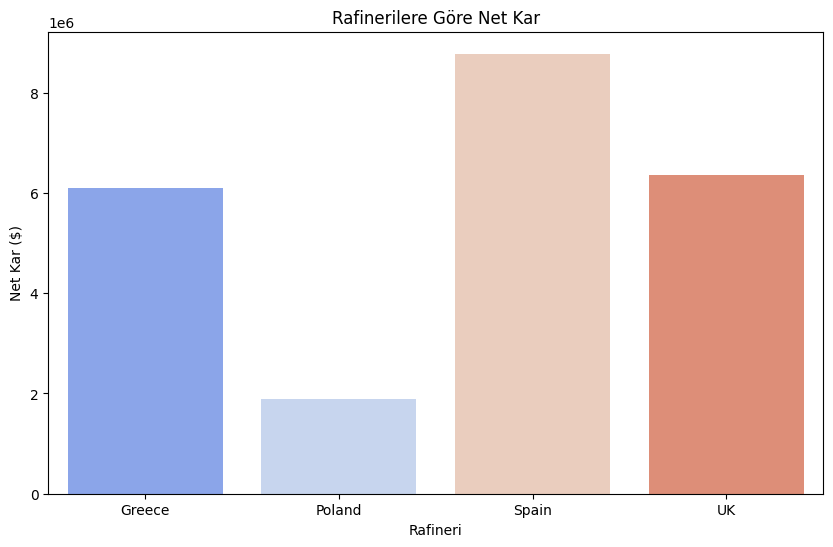
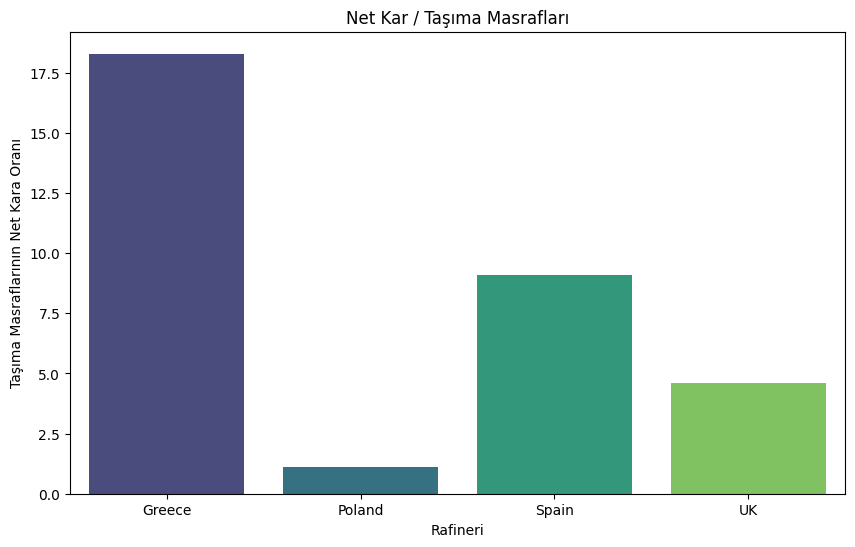
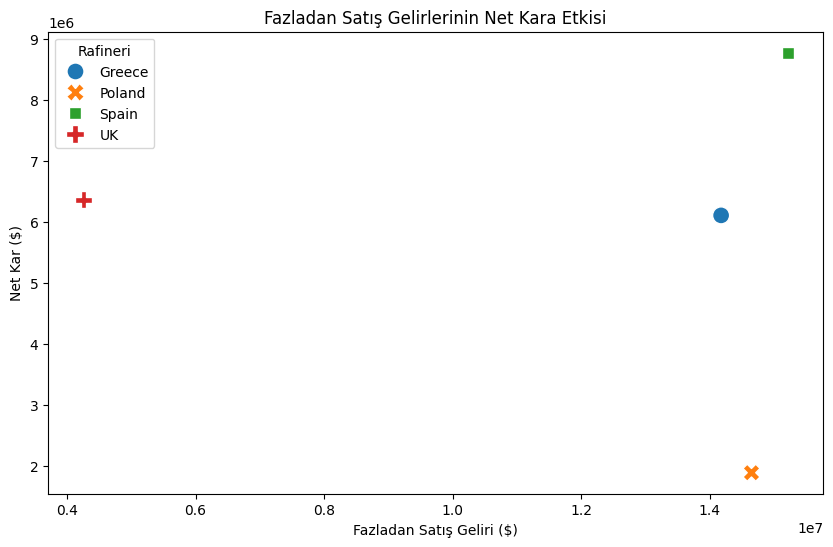
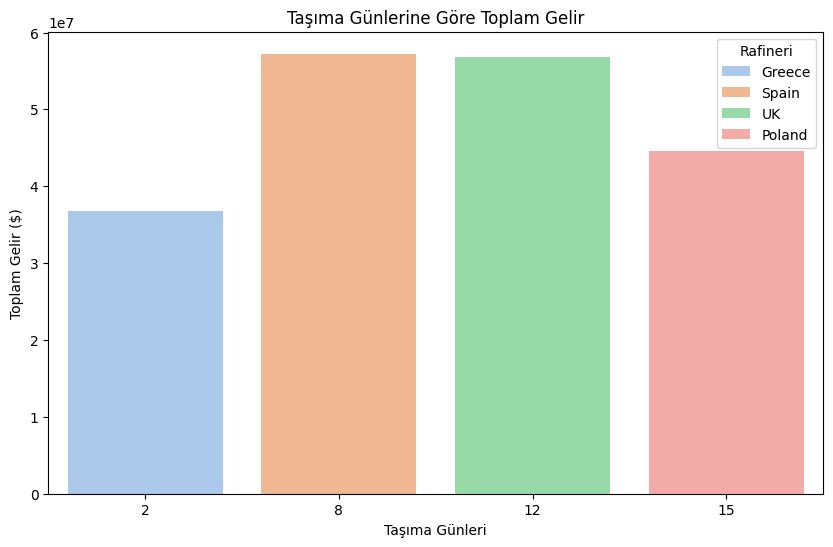

The matplotlib source for these figures, in order: (Note: this script raises an exception after producing the figures.)
###cc###

import numpy as np

# Data
refineries = ["Greece", "Poland", "Spain", "UK"]
products = ["Gasoline-87", "Gasoline-89", "Gasoline-92", "Jet Fuel", "Diesel Fuel", "Heating Oil"]
capacities = np.array([400000, 540000, 625000, 735000])
demands = np.array([
    [35000, 45000, 50000, 20000, 75000, 25000],  # Greece
    [22000, 38000, 60000, 25000, 35000, 205000], # Poland
    [76000, 103000, 83000, 47000, 125000, 30000], # Spain
    [98000, 52000, 223000, 127000, 87000, 13000]  # UK
])
sales_prices = np.array([90.45, 93.66, 95.50, 61.25, 101.64, 66.36])

processing_cost = 19  # $/barrel
crude_oil_cost = 57  # $/barrel
discount_rate = 0.07  # Discount for excess sales

# Transportation costs
port_cost_ceyhan = 124000  # Fixed port cost ($)
ship_rental_cost = 33000  # $/day
fuel_cost_per_hour = 3000  # $/hour
travel_times = np.array([2, 15, 8, 12])  # Travel times in days for each refinery

# Decision Variables
production = demands.copy()
excess_sales = np.zeros_like(demands)  # Initialize excess sales

# Adjust production to fill refinery capacity
for i in range(len(refineries)):
    available_capacity = capacities[i] - production[i].sum()
    for j in range(len(products)):
        if available_capacity > 0:
            additional_production = min(available_capacity, production[i][j])
            excess_sales[i][j] += additional_production
            available_capacity -= additional_production

# Revenue from production
revenue_production = (production * sales_prices).sum()

# Revenue from excess sales
revenue_excess_sales = ((1 - discount_rate) * excess_sales * sales_prices).sum()

# Total revenue
total_revenue = revenue_production + revenue_excess_sales

# Crude oil cost
total_crude_oil_cost = (production.sum() + excess_sales.sum()) * crude_oil_cost

# Processing cost
total_processing_cost = (production.sum() + excess_sales.sum()) * processing_cost

# Transportation cost
transport_cost = port_cost_ceyhan
for i, travel_time in enumerate(travel_times):
    transport_cost += (
        ship_rental_cost * travel_time +
        fuel_cost_per_hour * travel_time * 24
    )

# Total costs
total_costs = total_crude_oil_cost + total_processing_cost + transport_cost

# Profit
profit = total_revenue - total_costs

# Results
print("Revenue from Production ($):", revenue_production)
print("Revenue from Excess Sales ($):", revenue_excess_sales)
print("Total Revenue ($):", total_revenue)
print("Crude Oil Cost ($):", total_crude_oil_cost)
print("Processing Cost ($):", total_processing_cost)
print("Transportation Cost ($):", transport_cost)
print("Total Costs ($):", total_costs)
print("Profit ($):", profit)

import numpy as np
import pandas as pd
import matplotlib.pyplot as plt

# Sabit Veriler
refinery_demands_min = {
    "Greece": {
        "Gasoline-87": 35000,
        "Gasoline-89": 45000,
        "Gasoline-92": 50000,
        "Jet Fuel": 20000,
        "Diesel Fuel": 75000,
        "Heating Oil": 25000,
    },
    "Poland": {
        "Gasoline-87": 22000,
        "Gasoline-89": 38000,
        "Gasoline-92": 60000,
        "Jet Fuel": 25000,
        "Diesel Fuel": 35000,
        "Heating Oil": 205000,
    },
    "Spain": {
        "Gasoline-87": 76000,
        "Gasoline-89": 103000,
        "Gasoline-92": 83000,
        "Jet Fuel": 47000,
        "Diesel Fuel": 125000,
        "Heating Oil": 30000,
    },
    "UK": {
        "Gasoline-87": 98000,
        "Gasoline-89": 52000,
        "Gasoline-92": 223000,
        "Jet Fuel": 127000,
        "Diesel Fuel": 87000,
        "Heating Oil": 13000,
    },
}

refinery_capacities = {
    "Greece": 400000,
    "Poland": 540000,
    "Spain": 625000,
    "UK": 735000,
}

product_prices = {
    "Gasoline-87": 90.45,
    "Gasoline-89": 93.66,
    "Gasoline-92": 95.50,
    "Jet Fuel": 61.25,
    "Diesel Fuel": 101.64,
    "Heating Oil": 66.36,
}

discount_rate = 0.07  # Fazla satışlarda %7 indirim
discounted_prices = {
    product: round(price * (1 - discount_rate), 2) for product, price in product_prices.items()
}

# Maliyet Verileri
crude_price_per_barrel = 57  # Ham petrol fiyatı ($/varil)
refinery_cost_per_barrel = 19  # Rafineri üretim maliyeti ($/varil)
fuel_cost_per_hour = 3000  # Saatlik yakıt maliyeti ($)
port_charge = 124000  # Liman masrafı ($)
daily_ship_rental = 33000  # Geminin günlük kira bedeli ($)
max_ship_capacity = 645000  # Maksimum taşınabilir kapasite (varil)

# Seyahat Süreleri (Gün)
travel_days = {
    "Greece": 2,
    "Poland": 15,
    "Spain": 8,
    "UK": 12,
}

# Hesaplama Fonksiyonu
def calculate_refinery_finances(refinery_name, demands, capacity, travel_days):
    """
    Bir rafineri için toplam gelir, masraf, net kar ve satılan yakıt miktarlarını hesaplama.
    """
    # Maksimum satılabilir kapasiteyi hesapla
    sellable_capacity = min(capacity, max_ship_capacity)

    # Masraflar
    crude_cost = sellable_capacity * crude_price_per_barrel
    refinery_cost = sellable_capacity * refinery_cost_per_barrel

    travel_hours = travel_days * 24
    fuel_cost = travel_hours * fuel_cost_per_hour
    ship_rental_cost = travel_days * daily_ship_rental
    total_transport_cost = fuel_cost + port_charge + ship_rental_cost

    # Toplam Masraf
    total_expense = crude_cost + refinery_cost + total_transport_cost

    # Gelirler
    product_revenue = sum(demand * product_prices[product] for product, demand in demands.items())

    # Satılan yakıt detayları
    fuel_sales = {product: {"Demand": demand, "Revenue": demand * product_prices[product], "Discounted": 0} for product, demand in demands.items()}

    # Fazladan kapasite kontrolü
    total_demand = sum(demands.values())
    excess_capacity = max(0, sellable_capacity - total_demand)

    excess_sales_revenue = 0
    excess_fuel_sold = 0
    if excess_capacity > 0:
        diesel_price = discounted_prices["Diesel Fuel"]
        excess_fuel_sold = excess_capacity
        excess_sales_revenue = excess_capacity * diesel_price
        if "Diesel Fuel" in fuel_sales:
            fuel_sales["Diesel Fuel"]["Demand"] += excess_capacity
            fuel_sales["Diesel Fuel"]["Revenue"] += excess_sales_revenue
            fuel_sales["Diesel Fuel"]["Discounted"] += excess_capacity
        else:
            fuel_sales["Diesel Fuel"] = {"Demand": excess_capacity, "Revenue": excess_sales_revenue, "Discounted": excess_capacity}

    # Toplam Gelir
    total_revenue = product_revenue + excess_sales_revenue

    # Net Kâr
    net_profit = total_revenue - total_expense

    return {
        "Refinery": refinery_name,
        "Sellable Capacity": sellable_capacity,
        "Total Revenue ($)": total_revenue,
        "Total Expense ($)": total_expense,
        "Net Profit ($)": net_profit,
        "Crude Cost ($)": crude_cost,
        "Refinery Cost ($)": refinery_cost,
        "Transport Cost ($)": total_transport_cost,
        "Excess Sales Revenue ($)": excess_sales_revenue,
        "Fuel Sales": fuel_sales,
    }

# Bütün Rafineriler için Hesaplama
results = []
for refinery, demands in refinery_demands_min.items():
    result = calculate_refinery_finances(
        refinery_name=refinery,
        demands=demands,
        capacity=refinery_capacities[refinery],
        travel_days=travel_days[refinery]
    )
    results.append(result)

# Sonuçları Pandas DataFrame ile Gösterme
summary = pd.DataFrame([{key: value for key, value in result.items() if key != "Fuel Sales"} for result in results])

# Satılan yakıt detaylarını ekrana yazdır
print("Satılan Yakıt Detayları:")
for result in results:
    print(f"--- {result['Refinery']} ---")
    for fuel, details in result["Fuel Sales"].items():
        print(f"{fuel}: {details['Demand']} varil, Gelir: ${details['Revenue']:.2f}, İndirimli Satış: {details['Discounted']} varil")

# Sonuçları Yazdır
print("\nGenel Finansal Özet:")
print(summary)

# Genel Toplam Kâr
total_profit = summary["Net Profit ($)"].sum()
print(f"\nToplam Net Kâr: ${total_profit:,.2f}")

# Sabit Veriler
import pandas as pd

refinery_demands_min = {
    "Greece": {
        "Gasoline-87": 35000,
        "Gasoline-89": 45000,
        "Gasoline-92": 50000,
        "Jet Fuel": 20000,
        "Diesel Fuel": 75000,
        "Heating Oil": 25000,
    },
    "Poland": {
        "Gasoline-87": 22000,
        "Gasoline-89": 38000,
        "Gasoline-92": 60000,
        "Jet Fuel": 25000,
        "Diesel Fuel": 35000,
        "Heating Oil": 205000,
    },
    "Spain": {
        "Gasoline-87": 76000,
        "Gasoline-89": 103000,
        "Gasoline-92": 83000,
        "Jet Fuel": 47000,
        "Diesel Fuel": 125000,
        "Heating Oil": 30000,
    },
    "UK": {
        "Gasoline-87": 98000,
        "Gasoline-89": 52000,
        "Gasoline-92": 223000,
        "Jet Fuel": 127000,
        "Diesel Fuel": 87000,
        "Heating Oil": 13000,
    },
}

refinery_capacities = {
    "Greece": 400000,
    "Poland": 540000,
    "Spain": 625000,
    "UK": 735000,
}

product_prices = {
    "Gasoline-87": 90.45,
    "Gasoline-89": 93.66,
    "Gasoline-92": 95.50,
    "Jet Fuel": 61.25,
    "Diesel Fuel": 101.64,
    "Heating Oil": 66.36,
}

discount_rate = 0.07
discounted_prices = {
    product: round(price * (1 - discount_rate), 2) for product, price in product_prices.items()
}

# Maliyet Verileri
crude_price_per_barrel = 57
refinery_cost_per_barrel = 19
fuel_cost_per_hour = 3000
port_charge = 124000
daily_ship_rental = 33000
max_ship_capacity = 645000

# Seyahat Süreleri (Gün)
travel_days = {
    "Greece": 2,
    "Poland": 15,
    "Spain": 8,
    "UK": 12,
}

# Hesaplama Fonksiyonu
def calculate_refinery_finances(refinery_name, demands, capacity, travel_days):
    sellable_capacity = min(capacity, max_ship_capacity)

    crude_cost = sellable_capacity * crude_price_per_barrel
    refinery_cost = sellable_capacity * refinery_cost_per_barrel

    travel_hours = travel_days * 24
    fuel_cost = travel_hours * fuel_cost_per_hour
    ship_rental_cost = travel_days * daily_ship_rental
    total_transport_cost = fuel_cost + port_charge + ship_rental_cost

    total_expense = crude_cost + refinery_cost + total_transport_cost

    product_revenue = sum(demand * product_prices[product] for product, demand in demands.items())

    fuel_sales = {product: {"Demand": demand, "Revenue": demand * product_prices[product], "Discounted": 0} for product, demand in demands.items()}

    total_demand = sum(demands.values())
    excess_capacity = max(0, sellable_capacity - total_demand)

    excess_sales_revenue = 0
    if excess_capacity > 0:
        diesel_price = discounted_prices["Diesel Fuel"]
        fuel_sales["Diesel Fuel"]["Demand"] += excess_capacity
        fuel_sales["Diesel Fuel"]["Revenue"] += excess_capacity * diesel_price
        fuel_sales["Diesel Fuel"]["Discounted"] += excess_capacity
        excess_sales_revenue = excess_capacity * diesel_price

    total_revenue = product_revenue + excess_sales_revenue
    net_profit = total_revenue - total_expense

    return {
        "Refinery": refinery_name,
        "Sellable Capacity": sellable_capacity,
        "Total Revenue ($)": total_revenue,
        "Total Expense ($)": total_expense,
        "Net Profit ($)": net_profit,
        "Crude Cost ($)": crude_cost,
        "Refinery Cost ($)": refinery_cost,
        "Transport Cost ($)": total_transport_cost,
        "Excess Sales Revenue ($)": excess_sales_revenue,
        "Fuel Sales": fuel_sales,
    }

# Rafineriler için hesaplama
results = []
for refinery, demands in refinery_demands_min.items():
    result = calculate_refinery_finances(
        refinery_name=refinery,
        demands=demands,
        capacity=refinery_capacities[refinery],
        travel_days=travel_days[refinery]
    )
    results.append(result)

# Yakıt Satışları Tablosu
fuel_sales_data = []
for result in results:
    for fuel, details in result["Fuel Sales"].items():
        fuel_sales_data.append({
            "Refinery": result["Refinery"],
            "Fuel Type": fuel,
            "Total Sold (barrels)": details["Demand"],
            "Revenue ($)": details["Revenue"],
            "Discounted Sales (barrels)": details["Discounted"]
        })

fuel_sales_df = pd.DataFrame(fuel_sales_data)

# Finansal Özet Tablosu
summary_df = pd.DataFrame([{key: value for key, value in result.items() if key != "Fuel Sales"} for result in results])

# Çıktılar
print("Satılan Yakıt Detayları Tablosu:")
print(fuel_sales_df)

print("\nGenel Finansal Özet Tablosu:")
print(summary_df)

total_profit = summary_df["Net Profit ($)"].sum()
print(f"\nToplam Net Kâr: ${total_profit:,.2f}")

summary_df.head(20)

fuel_sales_df.head(25)

# Seyahat sürelerini eklemek için "Transport Days" sütununu oluşturma
travel_days = {"Greece": 2, "Poland": 15, "Spain": 8, "UK": 12}
summary_df["Transport Days"] = summary_df["Refinery"].map(travel_days)

# Güncellenmiş DataFrame'i göster
print(summary_df)

import seaborn as sns


plt.figure(figsize=(10, 6))
sns.barplot(data=summary_df, x="Refinery", y="Net Profit ($)", palette="coolwarm")
plt.title("Rafinerilere Göre Net Kar")
plt.xlabel("Rafineri")
plt.ylabel("Net Kar ($)")
plt.show()

# Taşıma Süresinin Net Kara Oranı
summary_df["Transport to Net Profit Ratio"] = summary_df["Net Profit ($)"] / summary_df["Transport Cost ($)"]
plt.figure(figsize=(10, 6))
sns.barplot(data=summary_df, x="Refinery", y="Transport to Net Profit Ratio", palette="viridis")
plt.title("Net Kar / Taşıma Masrafları")
plt.xlabel("Rafineri")
plt.ylabel("Taşıma Masraflarının Net Kara Oranı")
plt.show()

# Fazladan Satış Gelirlerinin Net Kara Etkisi
plt.figure(figsize=(10, 6))
sns.scatterplot(data=summary_df, x="Excess Sales Revenue ($)", y="Net Profit ($)", hue="Refinery", style="Refinery", s=150)
plt.title("Fazladan Satış Gelirlerinin Net Kara Etkisi")
plt.xlabel("Fazladan Satış Geliri ($)")
plt.ylabel("Net Kar ($)")
plt.legend(title="Rafineri")
plt.show()

# Taşıma Günlerine Göre Toplam Gelir
plt.figure(figsize=(10, 6))
sns.barplot(data=summary_df, x="Transport Days", y="Total Revenue ($)", hue="Refinery", palette="pastel")
plt.title("Taşıma Günlerine Göre Toplam Gelir")
plt.xlabel("Taşıma Günleri")
plt.ylabel("Toplam Gelir ($)")
plt.legend(title="Rafineri")
plt.show()

import seaborn as sns

# Set a professional style for the plots
sns.set_theme(style="whitegrid")

# Plot 1: Total Revenue vs Total Expense for each refinery
plt.figure(figsize=(10, 6))
df_melted = df.melt(id_vars="Refinery", value_vars=["Total Revenue ($)", "Total Expense ($)"],
                    var_name="Category", value_name="Amount")
sns.barplot(x="Refinery", y="Amount", hue="Category", data=df_melted, palette="Blues_d")
plt.title("Total Revenue vs Total Expense by Refinery", fontsize=16)
plt.xlabel("Refinery", fontsize=12)
plt.ylabel("Amount ($)", fontsize=12)
plt.legend(title="Category")
plt.tight_layout()
plt.show()

# Plot 2: Net Profit for each refinery
plt.figure(figsize=(10, 6))
sns.barplot(x="Refinery", y="Net Profit ($)", data=df, color="green", saturation=0.8)
plt.title("Net Profit by Refinery", fontsize=16)
plt.xlabel("Refinery", fontsize=12)
plt.ylabel("Net Profit ($)", fontsize=12)
plt.tight_layout()
plt.show()

# Plot 3: Excess Sales Revenue for each refinery
plt.figure(figsize=(10, 6))
sns.barplot(x="Refinery", y="Excess Sales Revenue ($)", data=df, color="orange", saturation=0.8)
plt.title("Excess Sales Revenue by Refinery", fontsize=16)
plt.xlabel("Refinery", fontsize=12)
plt.ylabel("Excess Sales Revenue ($)", fontsize=12)
plt.tight_layout()
plt.show()

# Import libraries
import pandas as pd

# Constants
crude_price_per_barrel = 71  # \$/varil
refinery_cost_per_barrel = 19  # \$/varil
fuel_cost_per_hour = 3000  # Saatlik yakıt maliyeti (\$/saat)
melkøya_port_charge = 156000  # Liman masrafı (\$)
daily_ship_rental = 33000  # Gemi günlük kirası (\$/gün)
discount_rate = 0.07

# Product prices
product_prices = {
    "Gasoline-87": 90.45,
    "Gasoline-89": 93.66,
    "Gasoline-92": 95.50,
    "Jet Fuel": 61.25,
    "Diesel Fuel": 101.64,
    "Heating Oil": 66.36,
}

# Refinery capacities
refinery_capacities = {
    "Greece": 400000,
    "Poland": 540000,
    "Spain": 625000,
    "UK": 735000
}

# Refinery demands
refinery_demands_min = {
    "Greece": {
        "Gasoline-87": 35000,
        "Gasoline-89": 45000,
        "Gasoline-92": 50000,
        "Jet Fuel": 20000,
        "Diesel Fuel": 75000,
        "Heating Oil": 25000,
    },
    "Poland": {
        "Gasoline-87": 22000,
        "Gasoline-89": 38000,
        "Gasoline-92": 60000,
        "Jet Fuel": 25000,
        "Diesel Fuel": 35000,
        "Heating Oil": 205000,
    },
    "Spain": {
        "Gasoline-87": 76000,
        "Gasoline-89": 103000,
        "Gasoline-92": 83000,
        "Jet Fuel": 47000,
        "Diesel Fuel": 125000,
        "Heating Oil": 30000,
    },
    "UK": {
        "Gasoline-87": 98000,
        "Gasoline-89": 52000,
        "Gasoline-92": 223000,
        "Jet Fuel": 127000,
        "Diesel Fuel": 87000,
        "Heating Oil": 13000,
    },
}

# Travel days from Melkøya
travel_days_melkøya = {
    "Greece": 11,
    "Poland": 3,
    "Spain": 4,
    "UK": 3,
}

def calculate_with_max_capacity(refinery_name, demands, capacity, travel_days):
    """
    Calculate finances assuming full refinery capacity is utilized for costs.
    """
    discounted_diesel_price = product_prices["Diesel Fuel"] * (1 - discount_rate)

    # Calculate costs based on max capacity
    crude_cost = capacity * crude_price_per_barrel
    refinery_cost = capacity * refinery_cost_per_barrel

    # Calculate actual revenue based on demands
    product_revenue = 0
    product_details = []
    total_demand = sum(demands.values())
    processed_demand = min(total_demand, capacity)
    excess_capacity = max(0, capacity - processed_demand)

    for product, demand in demands.items():
        processed_product_demand = min(demand, processed_demand)
        processed_demand -= processed_product_demand
        revenue = processed_product_demand * product_prices[product]
        product_revenue += revenue

        product_details.append({
            "Product": product,
            "Demand Processed": processed_product_demand,
            "Revenue ($)": revenue,
        })

    # Excess capacity revenue (diesel fuel)
    excess_sales_revenue = excess_capacity * discounted_diesel_price

    # Transportation and port costs
    travel_hours = travel_days * 24
    fuel_cost = travel_hours * fuel_cost_per_hour
    ship_rental_cost = travel_days * daily_ship_rental

    # Total revenue and costs
    total_revenue = product_revenue + excess_sales_revenue
    total_transport_cost = fuel_cost + ship_rental_cost + melkøya_port_charge
    total_cost = crude_cost + refinery_cost + total_transport_cost
    net_profit = total_revenue - total_cost

    return {
        "Refinery": refinery_name,
        "Total Revenue ($)": total_revenue,
        "Total Expense ($)": total_cost,
        "Net Profit ($)": net_profit,
        "Crude Cost ($)": crude_cost,
        "Refinery Cost ($)": refinery_cost,
        "Transport Cost ($)": total_transport_cost,
        "Excess Sales Revenue ($)": excess_sales_revenue,
        "Details": product_details
    }

# Calculate for all refineries excluding Poland
results_no_poland = []
for refinery, demands in refinery_demands_min.items():
    if refinery == "Poland":
        continue  # Skip Poland
    result = calculate_with_max_capacity(
        refinery_name=refinery,
        demands=demands,
        capacity=refinery_capacities[refinery],  # Use refinery capacities from the document
        travel_days=travel_days_melkøya[refinery]
    )
    results_no_poland.append(result)

# Create a DataFrame to summarize the results
summary_no_poland = pd.DataFrame([
    {
        "Refinery": result["Refinery"],
        "Total Revenue ($)": result["Total Revenue ($)"],
        "Total Expense ($)": result["Total Expense ($)"],
        "Net Profit ($)": result["Net Profit ($)"],
        "Crude Cost ($)": result["Crude Cost ($)"],
        "Refinery Cost ($)": result["Refinery Cost ($)"],
        "Transport Cost ($)": result["Transport Cost ($)"],
        "Excess Sales Revenue ($)": result["Excess Sales Revenue ($)"],
    }
    for result in results_no_poland
])

# Display financial summary and total operation profit
total_operation_profit = summary_no_poland["Net Profit ($)"].sum()
print("=== Refinery Financial Summary (Excluding Poland) ===")
print(summary_no_poland)
print("\n=== Total Operation Profit ===")
print(f"Total Profit (Net): ${total_operation_profit:,.2f}")

# Korelasyon matrisi oluşturma ve görselleştirme (summary_df için)
corr_matrix_summary = summary_df.drop(columns=["Refinery"]).corr()

plt.figure(figsize=(12, 8))
sns.heatmap(corr_matrix_summary, annot=True, fmt=".2f", cmap="coolwarm", cbar=True)
plt.title("Korelasyon Matrisi")
plt.show()